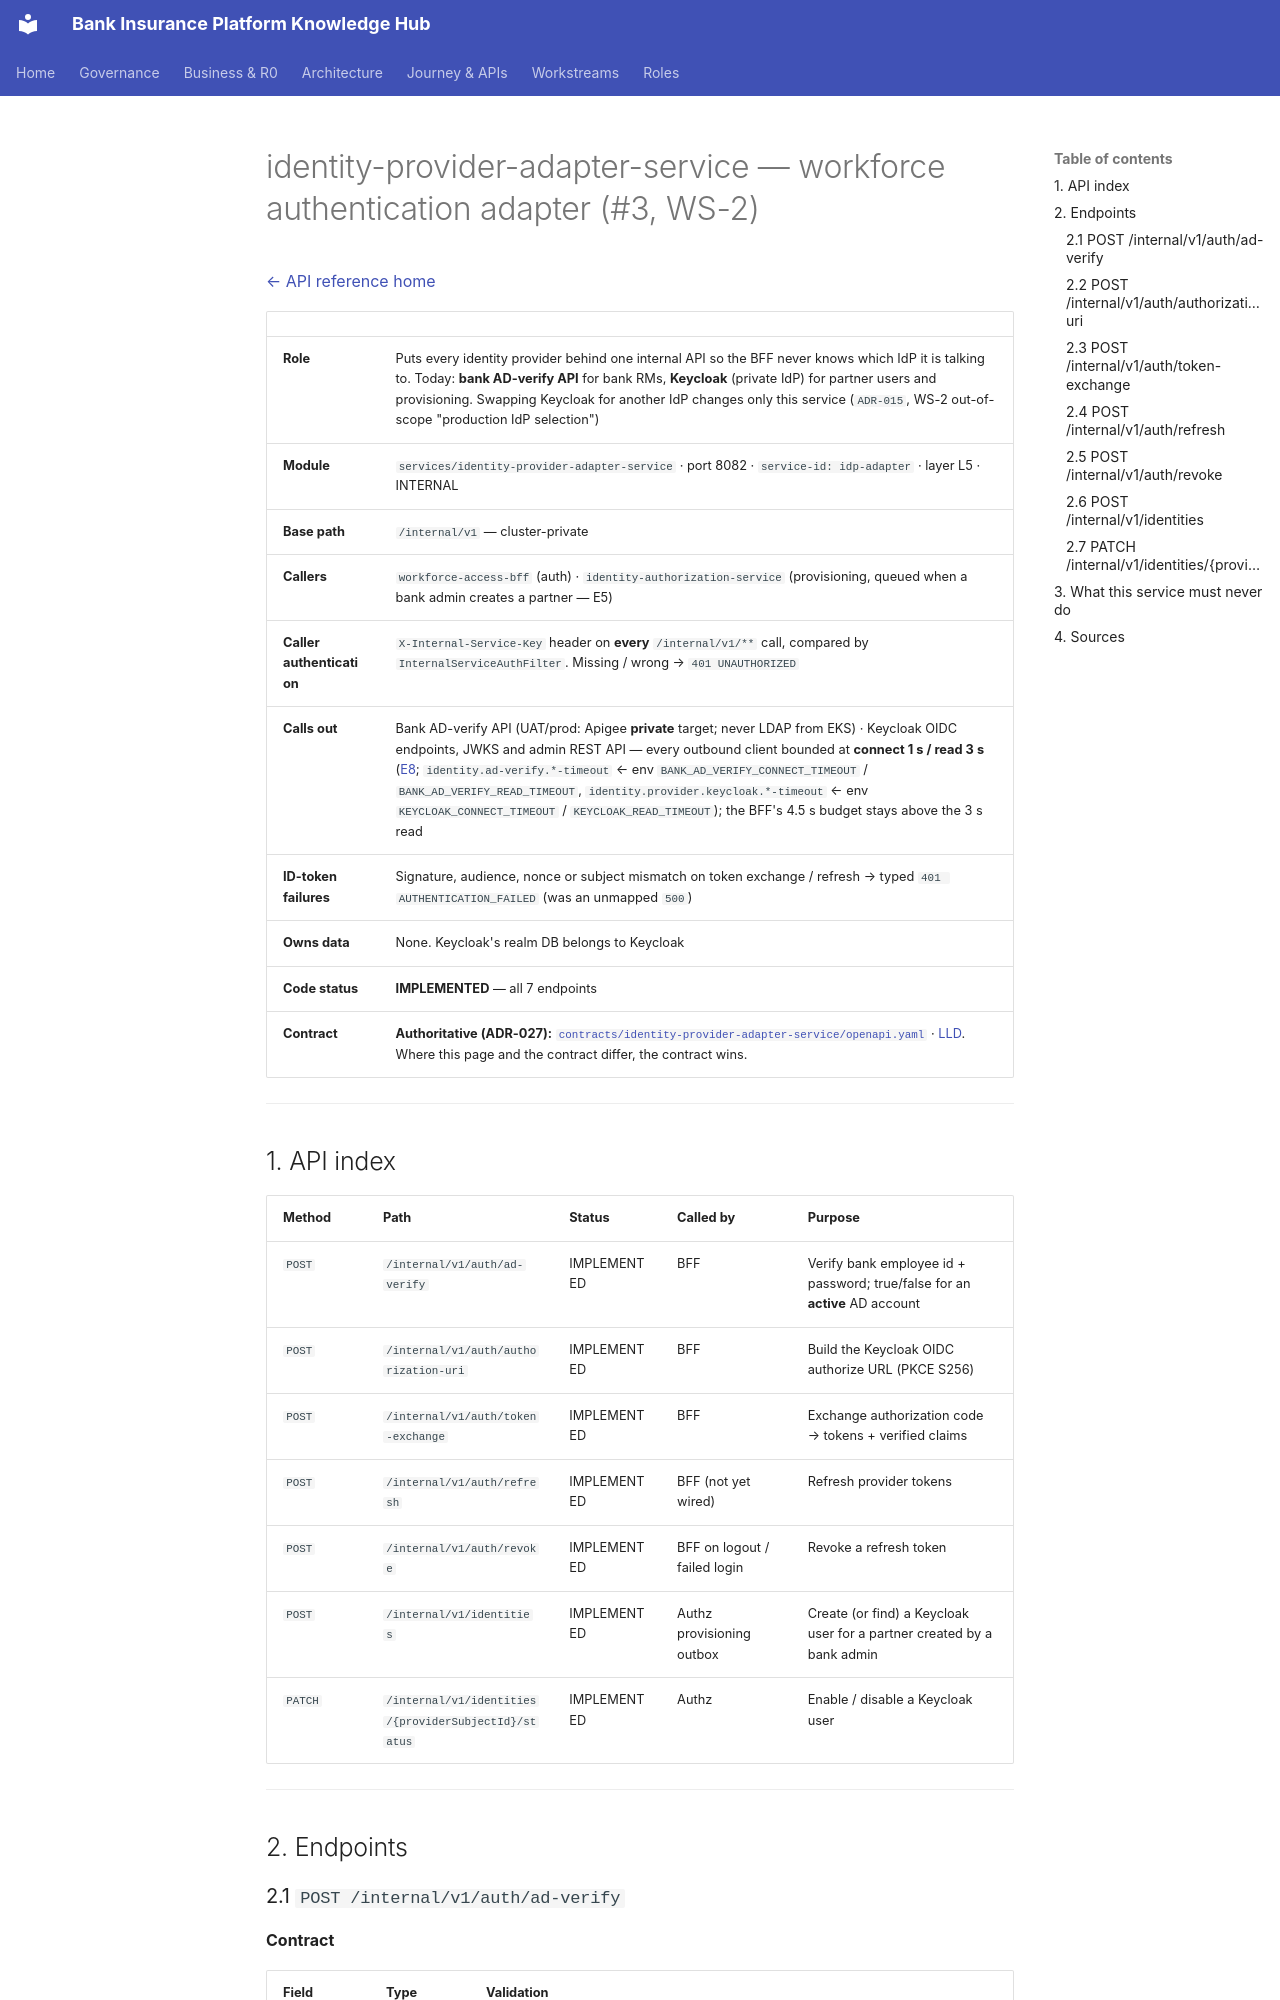

repository: Mahesh38/bank-insurance-platform · page: platform/api-reference/services/identity-provider-adapter-service/index.html · generator: mkdocs

# identity-provider-adapter-service — workforce authentication adapter (#3, WS-2)

[← API reference home](../README.md)

| | |
|---|---|
| **Role** | Puts every identity provider behind one internal API so the BFF never knows which IdP it is talking to. Today: **bank AD-verify API** for bank RMs, **Keycloak** (private IdP) for partner users and provisioning. Swapping Keycloak for another IdP changes only this service (`ADR-015`, WS-2 out-of-scope "production IdP selection") |
| **Module** | `services/identity-provider-adapter-service` · port 8082 · `service-id: idp-adapter` · layer L5 · INTERNAL |
| **Base path** | `/internal/v1` — cluster-private |
| **Callers** | `workforce-access-bff` (auth) · `identity-authorization-service` (provisioning, queued when a bank admin creates a partner — E5) |
| **Caller authentication** | `X-Internal-Service-Key` header on **every** `/internal/v1/**` call, compared by `InternalServiceAuthFilter`. Missing / wrong → `401 UNAUTHORIZED` |
| **Calls out** | Bank AD-verify API (UAT/prod: Apigee **private** target; never LDAP from EKS) · Keycloak OIDC endpoints, JWKS and admin REST API — every outbound client bounded at **connect 1 s / read 3 s** ([E8](../../architecture-review/DECISIONS-2026-10-22.md#owner-decisions); `identity.ad-verify.*-timeout` ← env `BANK_AD_VERIFY_CONNECT_TIMEOUT` / `BANK_AD_VERIFY_READ_TIMEOUT`, `identity.provider.keycloak.*-timeout` ← env `KEYCLOAK_CONNECT_TIMEOUT` / `KEYCLOAK_READ_TIMEOUT`); the BFF's 4.5 s budget stays above the 3 s read |
| **ID-token failures** | Signature, audience, nonce or subject mismatch on token exchange / refresh → typed `401 AUTHENTICATION_FAILED` (was an unmapped `500`) |
| **Owns data** | None. Keycloak's realm DB belongs to Keycloak |
| **Code status** | **IMPLEMENTED** — all 7 endpoints |
| **Contract** | **Authoritative (ADR-027):** [`contracts/identity-provider-adapter-service/openapi.yaml`](../../contracts/identity-provider-adapter-service/openapi.yaml) · [LLD](../../contracts/identity-provider-adapter-service/LLD.md). Where this page and the contract differ, the contract wins. |

---

## 1. API index

| Method | Path | Status | Called by | Purpose |
|---|---|---|---|---|
| `POST` | `/internal/v1/auth/ad-verify` | IMPLEMENTED | BFF | Verify bank employee id + password; true/false for an **active** AD account |
| `POST` | `/internal/v1/auth/authorization-uri` | IMPLEMENTED | BFF | Build the Keycloak OIDC authorize URL (PKCE S256) |
| `POST` | `/internal/v1/auth/token-exchange` | IMPLEMENTED | BFF | Exchange authorization code → tokens + verified claims |
| `POST` | `/internal/v1/auth/refresh` | IMPLEMENTED | BFF (not yet wired) | Refresh provider tokens |
| `POST` | `/internal/v1/auth/revoke` | IMPLEMENTED | BFF on logout / failed login | Revoke a refresh token |
| `POST` | `/internal/v1/identities` | IMPLEMENTED | Authz provisioning outbox | Create (or find) a Keycloak user for a partner created by a bank admin |
| `PATCH` | `/internal/v1/identities/{providerSubjectId}/status` | IMPLEMENTED | Authz | Enable / disable a Keycloak user |

---

## 2. Endpoints
